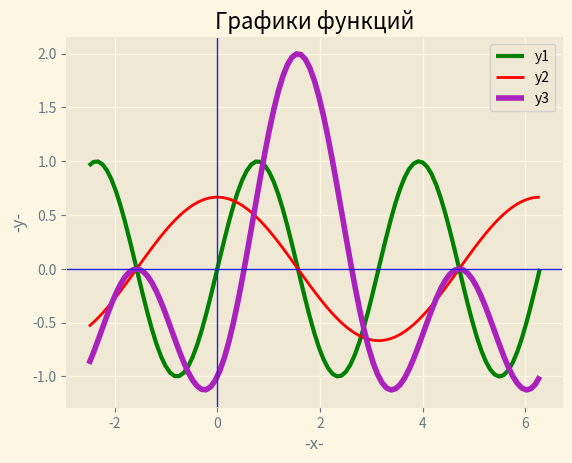

Write Python code to recreate this figure.
import matplotlib.pyplot as plt  # https://matplotlib.org/
import numpy as np


x = np.linspace(-2.5, 2.0*np.pi, 101)
y1 = np.sin(2*x)
y2 = 2/3*np.cos(x)
y3 = np.sin(x) - np.cos(2*x)

styles = plt.style.available
print(styles)
# plt.style.use(styles[0])
plt.style.use('Solarize_Light2')

plt.plot(x, y1, linewidth=3, color='green', label='y1')
plt.plot(x, y2, color='red', label='y2')
plt.plot(x, y3, lw=4, color='#A2B', label='y3')
plt.legend()
# plt.legend(['y1', 'y2', 'y3'])
plt.title('Графики функций')

plt.xlabel('-x-')
plt.ylabel('-y-')

plt.axhline(linewidth=1, color='#22D')
plt.axvline(linewidth=1, color='#22D')

plt.grid(True)

plt.show()


# https://youtu.be/t3LloJzKiRE?si=QvgmOagFN9KOH_9G
# https://youtu.be/qLjHgUwLOrs?si=X_EQC1HwknGbXyyl